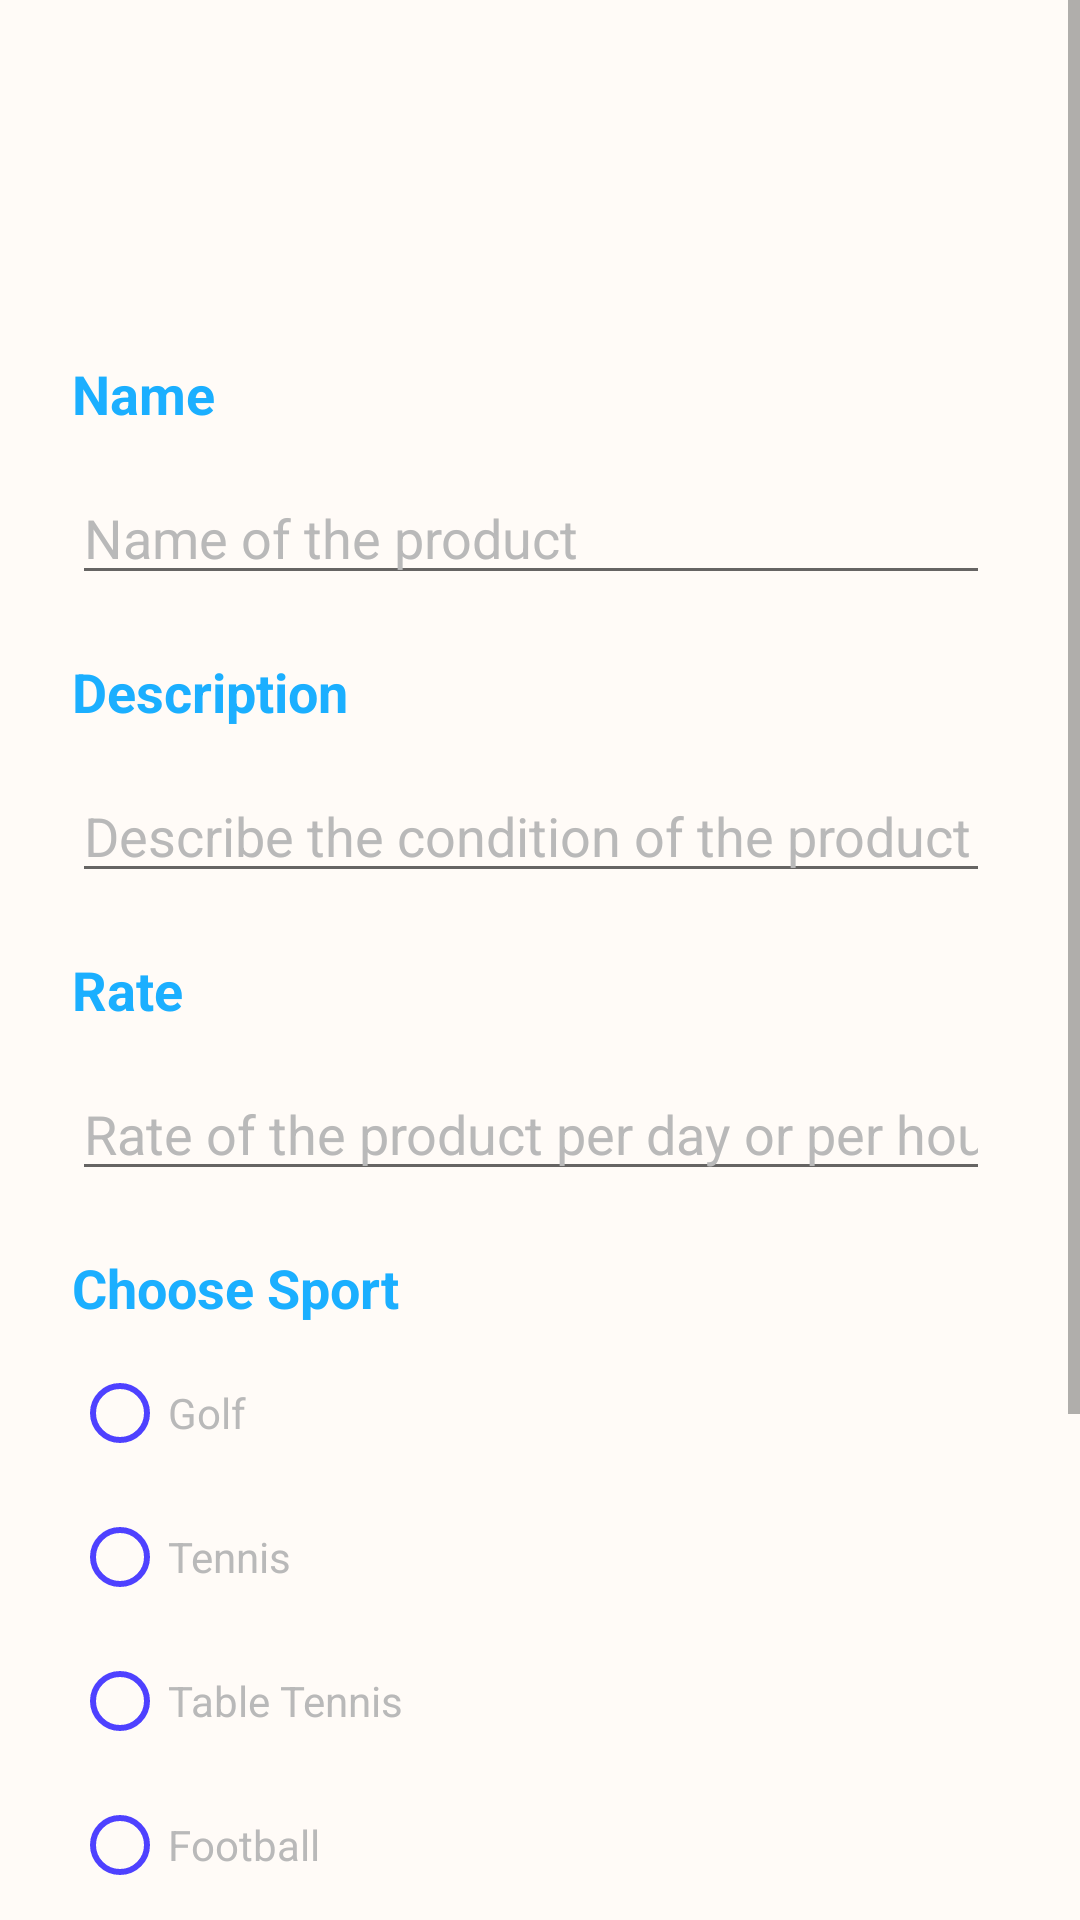

Reconstruct the res/layout file that produces this screen, plus the resources it refers to.
<!-- AndroidManifest.xml: application theme Theme.ProductA -->
<!-- res/layout/fragment_uploadnew.xml -->
<?xml version="1.0" encoding="utf-8"?>
<ScrollView xmlns:android="http://schemas.android.com/apk/res/android"
    android:layout_width="fill_parent"
    android:layout_height="wrap_content" android:background="#FFFBF7"
    android:id="@+id/uploadProductsFragment">
    

    <RelativeLayout
        android:layout_width="wrap_content"
        android:layout_height="wrap_content">

        <ImageView
            android:layout_width="100dp"
            android:layout_height="100dp"
            android:src="@drawable/camera"
            android:layout_centerHorizontal="true"

            android:id="@+id/uploadPicture"
            android:layout_marginTop="5dp"/>

        <TextView
            android:layout_width="wrap_content"
            android:layout_height="30dp"
            android:layout_below="@+id/uploadPicture"
            android:text="Name"
            android:textColor="#1BAFFF"
            android:layout_marginStart="24dp"
            android:layout_marginTop="14dp"
            android:textStyle="bold"
            android:id="@+id/nameText"
            android:layout_marginLeft="24dp"
            android:textSize="18sp"/>
        <EditText
            android:layout_width="match_parent"
            android:layout_height="wrap_content"
            android:layout_below="@+id/nameText"
            android:layout_marginLeft="24dp"
            android:layout_marginStart="24dp"
            android:layout_marginEnd="30dp"
            android:layout_marginRight="30dp"
            android:hint="Name of the product"
            android:textSize="18sp"
            android:textColorHint="#b9b9b9"
            android:inputType="text"
            android:layout_marginTop="8dp"
            android:id="@+id/productNameEditText"
            android:textColor="#000000"/>

        <TextView
            android:layout_width="wrap_content"
            android:layout_height="30dp"
            android:layout_below="@+id/productNameEditText"
            android:text="Description"
            android:textColor="#1BAFFF"
            android:layout_marginStart="24dp"
            android:layout_marginTop="20dp"
            android:textStyle="bold"
            android:id="@+id/descriptionText"
            android:layout_marginLeft="24dp"
            android:textSize="18sp"/>
        <EditText
            android:layout_width="match_parent"
            android:layout_height="wrap_content"
            android:layout_below="@+id/descriptionText"
            android:layout_marginLeft="24dp"
            android:layout_marginStart="24dp"
            android:layout_marginEnd="30dp"
            android:layout_marginRight="30dp"
            android:hint="Describe the condition of the product"
            android:textSize="18sp"
            android:textColorHint="#b9b9b9"
            android:inputType="text"
            android:layout_marginTop="8dp"
            android:id="@+id/descriptionEditText"
            android:textColor="#000000"/>


        <TextView
            android:layout_width="wrap_content"
            android:layout_height="30dp"
            android:layout_below="@+id/descriptionEditText"
            android:text="Rate"
            android:textColor="#1BAFFF"
            android:layout_marginStart="24dp"
            android:layout_marginTop="20dp"
            android:textStyle="bold"
            android:id="@+id/priceText"
            android:layout_marginLeft="24dp"
            android:textSize="18sp"
            />
        <EditText
            android:layout_width="match_parent"
            android:layout_height="wrap_content"
            android:layout_below="@+id/priceText"
            android:layout_marginLeft="24dp"
            android:layout_marginStart="24dp"
            android:layout_marginEnd="30dp"
            android:layout_marginRight="30dp"
            android:hint="Rate of the product per day or per hour"
            android:textSize="18sp"
            android:textColorHint="#b9b9b9"
            android:inputType="text"
            android:layout_marginTop="8dp"
            android:id="@+id/rateEditText"
            android:textColor="#000000"/>

        <TextView
            android:layout_width="wrap_content"
            android:layout_height="30dp"
            android:layout_below="@+id/rateEditText"
            android:text="Choose Sport"
            android:textColor="#1BAFFF"
            android:layout_marginStart="24dp"
            android:layout_marginTop="20dp"
            android:textStyle="bold"
            android:id="@+id/sportText"
            android:layout_marginLeft="24dp"
            android:textSize="18sp"
            />

        <RadioGroup xmlns:android="http://schemas.android.com/apk/res/android"
            android:layout_width="match_parent"
            android:layout_height="wrap_content"
            android:orientation="vertical"
            android:layout_below="@+id/sportText"
            android:id="@+id/radioGroup"
            android:layout_marginStart="24dp"
            android:layout_marginLeft="24dp">
            <RadioButton android:id="@+id/radio_golf"
                android:layout_width="wrap_content"
                android:layout_height="wrap_content"
                android:text="Golf"

                android:textColor="#b9b9b9"

                android:buttonTint="#4E41FF"
                />
            <RadioButton android:id="@+id/radio_tennis"
                android:layout_width="wrap_content"
                android:layout_height="wrap_content"
                android:text="Tennis"

                android:textColor="#b9b9b9"

                android:buttonTint="#4E41FF"
                />
            <RadioButton android:id="@+id/radio_table_tennis"
                android:layout_width="wrap_content"
                android:layout_height="wrap_content"
                android:text="Table Tennis"

                android:textColor="#b9b9b9"

                android:buttonTint="#4E41FF"/>
            <RadioButton android:id="@+id/radio_football"
                android:layout_width="wrap_content"
                android:layout_height="wrap_content"
                android:text="Football"

                android:textColor="#b9b9b9"

                android:buttonTint="#4E41FF"/>
        </RadioGroup>

        <TextView
            android:layout_width="wrap_content"
            android:layout_height="30dp"
            android:layout_below="@+id/radioGroup"
            android:text="Choose Rate Period"
            android:textColor="#1BAFFF"
            android:layout_marginStart="24dp"
            android:layout_marginTop="20dp"
            android:textStyle="bold"
            android:id="@+id/ratePeriodText"
            android:layout_marginLeft="24dp"
            android:textSize="18sp"
            />

        <RadioGroup xmlns:android="http://schemas.android.com/apk/res/android"
            android:layout_width="match_parent"
            android:layout_height="wrap_content"
            android:orientation="vertical"
            android:layout_below="@+id/ratePeriodText"
            android:id="@+id/radioGroup2"
            android:layout_marginStart="24dp"
            android:layout_marginLeft="24dp">

            <RadioButton android:id="@+id/radio_perDay"
                android:layout_width="wrap_content"
                android:layout_height="wrap_content"
                android:text="Per Day"

                android:textColor="#b9b9b9"

                android:buttonTint="#4E41FF"
                />
            <RadioButton android:id="@+id/radio_perHour"
                android:layout_width="wrap_content"
                android:layout_height="wrap_content"
                android:text="Per Hour"

                android:textColor="#b9b9b9"

                android:buttonTint="#4E41FF"
                />

        </RadioGroup>


        <Button
            android:layout_width="match_parent"
            android:layout_height="60dp"
            android:backgroundTint="#4E41FF"
            android:text="SUBMIT"
            android:layout_below="@+id/radioGroup2"
            android:layout_marginLeft="24dp"
            android:layout_marginStart="24dp"
            android:layout_marginEnd="30dp"
            android:layout_marginRight="30dp"
            android:layout_marginTop="24dp"
            android:textSize="18sp"
            android:id="@+id/submitProductButton"
            />




    </RelativeLayout>




</ScrollView>
<!-- resources referenced by this layout -->
<resources>
  <style name="Theme.ProductA" parent="Theme.MaterialComponents.DayNight.NoActionBar">
          
          <item name="colorPrimary">@color/purple_500</item>
          <item name="colorPrimaryVariant">@color/purple_700</item>
          <item name="colorOnPrimary">@color/white</item>
          
          <item name="colorSecondary">@color/teal_200</item>
          <item name="colorSecondaryVariant">@color/teal_700</item>
          <item name="colorOnSecondary">@color/black</item>
          
          <item name="android:statusBarColor" tools:targetApi="l">?attr/colorPrimaryVariant</item>
          
      </style>
  <color name="purple_500">#FF6200EE</color>
  <color name="purple_700">#FF3700B3</color>
  <color name="white">#FFFFFFFF</color>
  <color name="teal_200">#FF03DAC5</color>
  <color name="teal_700">#FF018786</color>
  <color name="black">#FF000000</color>
</resources>
